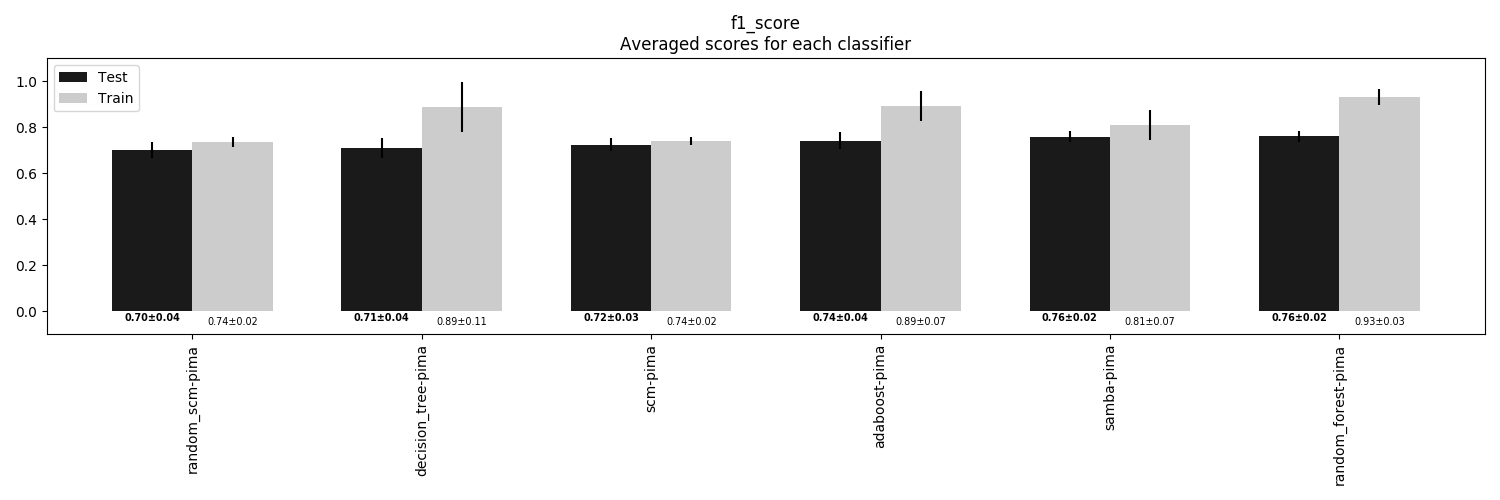

Source data for this figure (header and first rows):
, random_scm-pima, decision_tree-pima, scm-pima, adaboost-pima, samba-pima, random_forest-pima
Train, 0.7365, 0.8899, 0.7424, 0.8918, 0.8092, 0.9333
Train STD, 0.02283, 0.1092, 0.01766, 0.06588, 0.06526, 0.03472
Test, 0.7026, 0.7094, 0.724, 0.7427, 0.7589, 0.7609
Test STD, 0.03521, 0.04281, 0.02881, 0.0385, 0.02364, 0.0247
